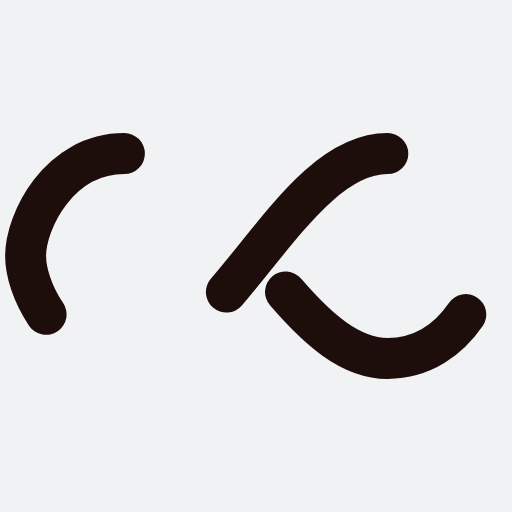
t = 0.00 s
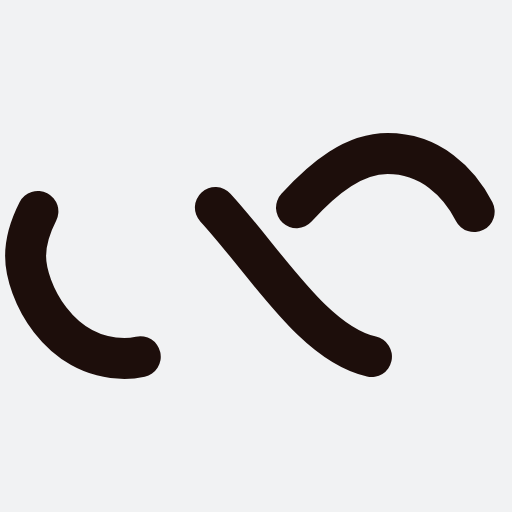
t = 0.21 s
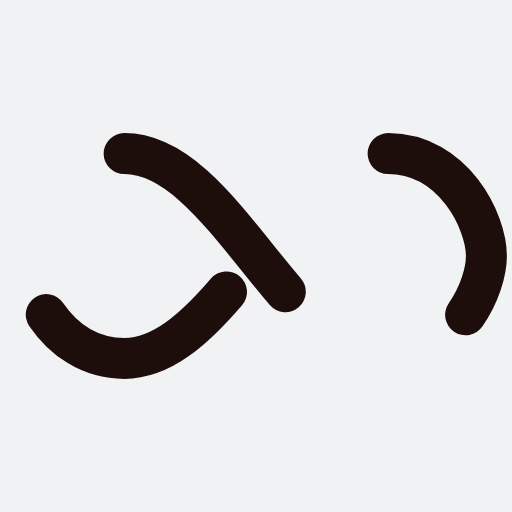
t = 0.42 s
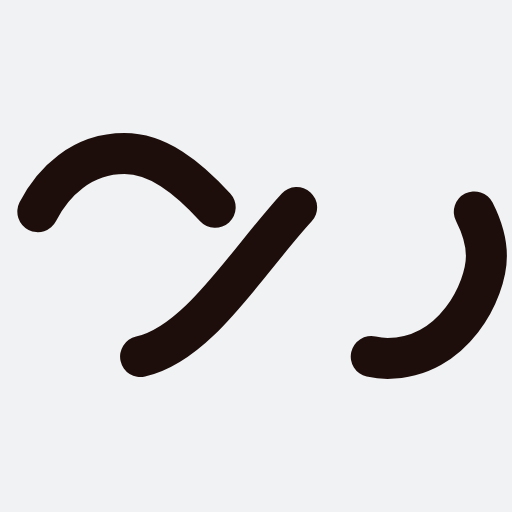
t = 0.63 s

The animated SVG that drew these frames (rendered in a browser with its animation timeline set to each time). Animation: 1 SMIL element (animate=1); one cycle of 0.84 s, repeats indefinitely.

<?xml version="1.0" encoding="utf-8"?>
<svg xmlns="http://www.w3.org/2000/svg" xmlns:xlink="http://www.w3.org/1999/xlink" style="margin: auto; background: rgb(241, 242, 243); display: block; shape-rendering: auto;" width="200px" height="200px" viewBox="0 0 100 100" preserveAspectRatio="xMidYMid">
<path fill="none" stroke="#1d0e0b" stroke-width="8" stroke-dasharray="42.76482137044271 42.76482137044271" d="M24.3 30C11.4 30 5 43.3 5 50s6.4 20 19.3 20c19.3 0 32.1-40 51.4-40 C88.6 30 95 43.3 95 50s-6.4 20-19.3 20C56.4 70 43.6 30 24.3 30z" stroke-linecap="round" style="transform:scale(1);transform-origin:50px 50px">
  <animate attributeName="stroke-dashoffset" repeatCount="indefinite" dur="0.8403361344537814s" keyTimes="0;1" values="0;256.58892822265625"></animate>
</path>
<!-- [ldio] generated by https://loading.io/ --></svg>